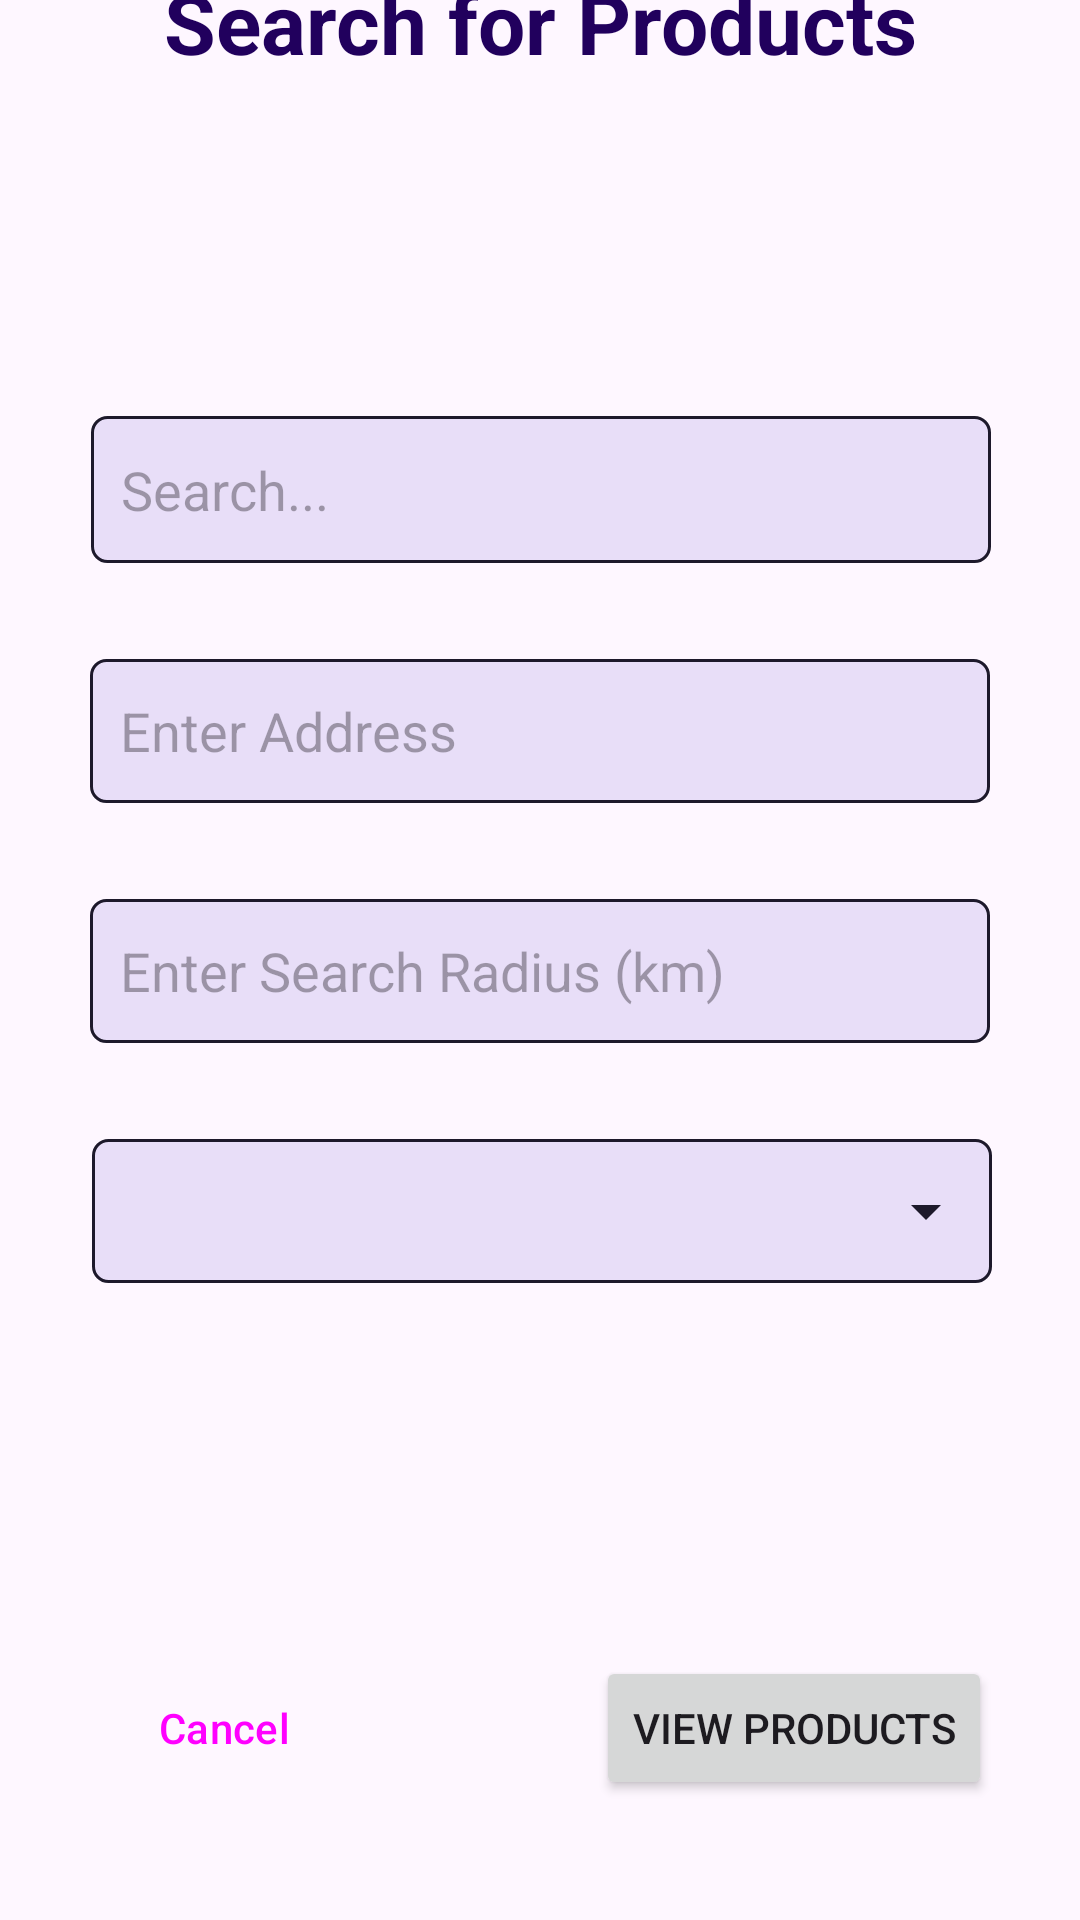

This screen was rendered from an Android layout file. Write that file and the resources it references.
<!-- AndroidManifest.xml: application theme Theme.Group4PlanningGame -->
<!-- res/layout/activity_search_page.xml -->
<?xml version="1.0" encoding="utf-8"?>
<androidx.constraintlayout.widget.ConstraintLayout xmlns:android="http://schemas.android.com/apk/res/android"
    xmlns:app="http://schemas.android.com/apk/res-auto"
    xmlns:tools="http://schemas.android.com/tools"
    android:layout_width="match_parent"
    android:layout_height="match_parent"
    android:fitsSystemWindows="true"
    tools:context=".activities.DashboardActivity">

    <TextView
        android:id="@+id/textView17"
        android:layout_width="wrap_content"
        android:layout_height="wrap_content"
        android:layout_marginTop="40dp"
        android:text="Search for Products"
        android:textColor="?attr/colorOnPrimaryContainer"
        android:textSize="28dp"
        android:textStyle="bold"
        app:layout_constraintBottom_toTopOf="@+id/searchBar"
        app:layout_constraintEnd_toEndOf="parent"
        app:layout_constraintStart_toStartOf="parent"
        app:layout_constraintTop_toTopOf="parent"
        app:layout_constraintVertical_bias="0.192" />

    <Spinner
        android:id="@+id/categoryFilter"
        android:layout_width="300dp"
        android:layout_height="48dp"
        android:layout_marginStart="56dp"
        android:layout_marginTop="32dp"
        android:layout_marginEnd="55dp"
        android:background="@drawable/spinner_background"
        app:layout_constraintEnd_toEndOf="parent"
        app:layout_constraintStart_toStartOf="parent"
        app:layout_constraintTop_toBottomOf="@+id/itemRadiusBar" />

    <EditText
        android:id="@+id/searchBar"
        android:layout_width="300dp"
        android:layout_height="49dp"
        android:layout_marginTop="113dp"
        android:layout_marginBottom="504dp"
        android:background="@drawable/item_background"
        android:ems="10"
        android:hint="@string/search"
        android:inputType="text"
        android:padding="10dp"
        app:layout_constraintBottom_toBottomOf="parent"
        app:layout_constraintEnd_toEndOf="parent"
        app:layout_constraintHorizontal_bias="0.504"
        app:layout_constraintStart_toStartOf="parent"
        app:layout_constraintTop_toBottomOf="@+id/textView17" />

    <Button
        android:id="@+id/searchButton"
        android:layout_width="wrap_content"
        android:layout_height="wrap_content"
        android:layout_marginBottom="40dp"
        android:text="View Products"
        app:layout_constraintBottom_toBottomOf="parent"
        app:layout_constraintEnd_toEndOf="@+id/categoryFilter" />

    <EditText
        android:id="@+id/addressBar"
        android:layout_width="300dp"
        android:layout_height="48dp"
        android:layout_marginTop="32dp"
        android:background="@drawable/item_background"
        android:ems="10"
        android:hint="Enter Address"
        android:inputType="textPostalAddress"
        android:padding="10dp"
        app:layout_constraintEnd_toEndOf="parent"
        app:layout_constraintStart_toStartOf="parent"
        app:layout_constraintTop_toBottomOf="@+id/searchBar" />

    <Button
        android:id="@+id/cancelButton"
        style="@style/Widget.Material3.Button.TextButton"
        android:layout_width="wrap_content"
        android:layout_height="wrap_content"
        android:layout_marginBottom="40dp"
        android:text="Cancel"
        app:layout_constraintBottom_toBottomOf="parent"
        app:layout_constraintStart_toStartOf="@+id/categoryFilter" />

    <EditText
        android:id="@+id/itemRadiusBar"
        android:layout_width="300dp"
        android:layout_height="48dp"
        android:layout_marginTop="32dp"
        android:background="@drawable/item_background"
        android:ems="10"
        android:hint="Enter Search Radius (km)"
        android:inputType="number"
        android:padding="10dp"
        app:layout_constraintEnd_toEndOf="parent"
        app:layout_constraintStart_toStartOf="parent"
        app:layout_constraintTop_toBottomOf="@+id/addressBar" />

</androidx.constraintlayout.widget.ConstraintLayout>
<!-- resources referenced by this layout -->
<resources>
  <!-- drawable item_background (drawable) -->
  <?xml version="1.0" encoding="utf-8"?>
  <shape xmlns:android="http://schemas.android.com/apk/res/android"
      android:shape="rectangle">
      <padding
          android:top="5dp"
          android:right="5dp"
          android:left="5dp"
          android:bottom="5dp"
          />
      <corners
          android:radius="5dp" />
      <stroke
          android:width="1dp"
          android:color="?attr/colorOnSecondaryContainer" />
      <solid
          android:color="?attr/colorSecondaryContainer" />
  </shape>
  <!-- drawable spinner_background (drawable) -->
  <?xml version="1.0" encoding="utf-8"?>
  <selector xmlns:android="http://schemas.android.com/apk/res/android">
      <item>
          <layer-list> 
              <item>
                  <shape>
                      <padding android:bottom="5dp" android:left="5dp" android:right="5dp" android:top="5dp" />
                      <corners android:radius="5dp" />
                      <stroke android:width="1dp" android:color="?attr/colorOnSecondaryContainer" />
                      <solid android:color="?attr/colorSecondaryContainer" />
                  </shape>
              </item> 
              <item android:right="5dp" android:drawable="@drawable/ic_dropdown" android:gravity="end|center_vertical" />
          </layer-list>
      </item>
  </selector>
  <string name="search">Search...</string>
  <style name="Theme.Group4PlanningGame" parent="Base.Theme.Group4PlanningGame" />
  <!-- drawable ic_dropdown (drawable) -->
  <vector xmlns:android="http://schemas.android.com/apk/res/android" android:height="24dp" android:tint="?attr/colorOnSecondaryContainer" android:viewportHeight="24" android:viewportWidth="24" android:width="24dp">
        
      <path android:fillColor="@android:color/white" android:pathData="M7,10l5,5 5,-5z"/>
      
  </vector>
  <style name="Base.Theme.Group4PlanningGame" parent="Theme.Material3.DayNight.NoActionBar">
          
          
      </style>
</resources>
